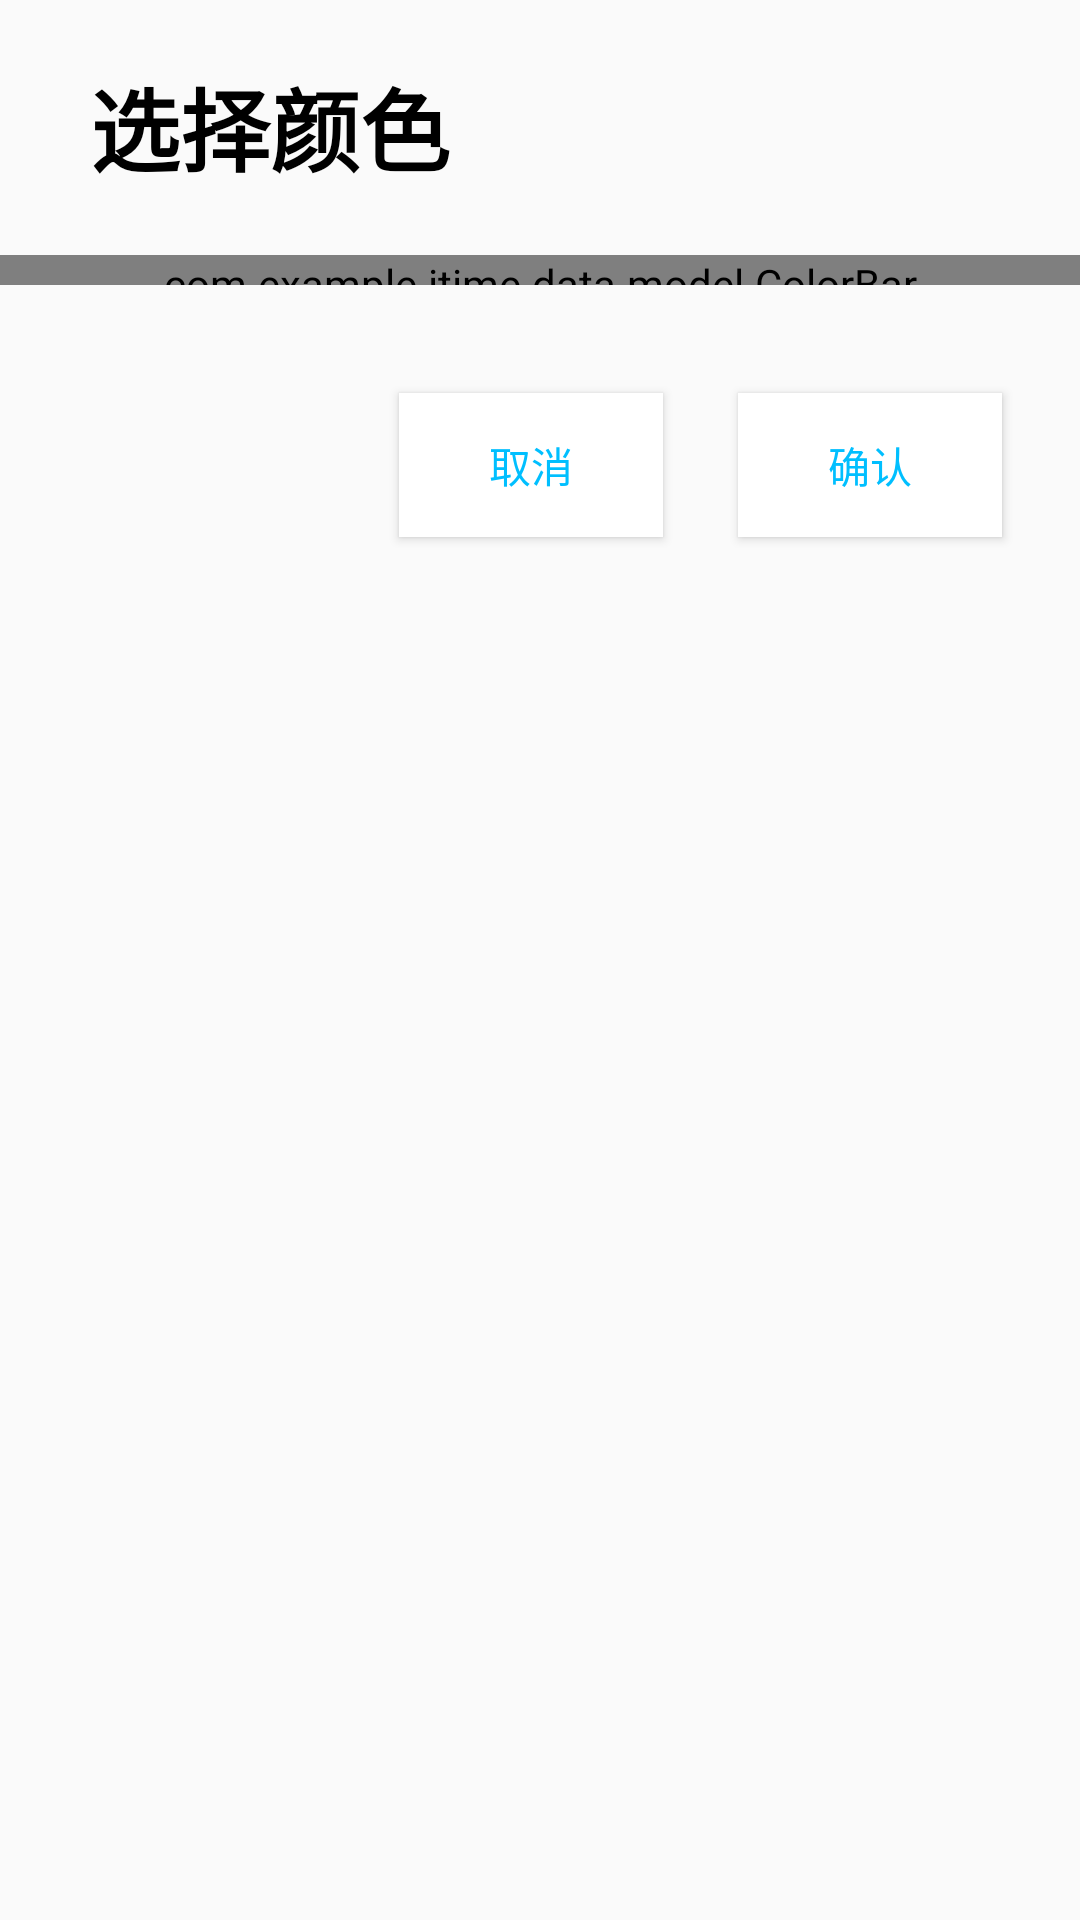

Write the Android layout XML for this screen, with the resource values it uses.
<!-- AndroidManifest.xml: application theme AppTheme -->
<!-- res/layout/color_choose_layout.xml -->
<?xml version="1.0" encoding="utf-8"?>
<RelativeLayout xmlns:android="http://schemas.android.com/apk/res/android"
    android:layout_width="match_parent" android:layout_height="match_parent">

    <TextView
        android:id="@+id/textView_color_show"
        android:layout_width="150dp"
        android:layout_height="50dp"
        android:layout_alignParentStart="true"
        android:layout_alignParentLeft="true"
        android:layout_alignParentTop="true"
        android:layout_marginStart="30dp"
        android:layout_marginLeft="12dp"
        android:layout_marginTop="20dp"
        android:textColor="#000000"
        android:textStyle="bold"
        android:textSize="30sp"
        android:text="@string/ChooseColor" />

    <com.example.itime.data.model.ColorBar
        android:id="@+id/ColorBar_show"
        android:layout_width="match_parent"
        android:layout_height="10dp"
        android:layout_below="@+id/textView_color_show"
        android:layout_alignParentStart="true"
        android:layout_alignParentLeft="true"
        android:layout_marginStart="0dp"
        android:layout_marginLeft="0dp"
        android:layout_marginTop="15dp">

    </com.example.itime.data.model.ColorBar>

    <Button
        android:id="@+id/button_color_ok"
        android:layout_width="wrap_content"
        android:layout_height="wrap_content"
        android:layout_below="@+id/ColorBar_show"
        android:layout_alignParentEnd="true"
        android:layout_alignParentRight="true"
        android:layout_marginTop="36dp"
        android:layout_marginEnd="26dp"
        android:layout_marginRight="26dp"
        android:background="@color/White"
        android:textColor="@color/myColor"
        android:text="@string/sure" />

    <Button
        android:id="@+id/button_color_cancel"
        android:layout_width="wrap_content"
        android:layout_height="wrap_content"
        android:layout_below="@+id/ColorBar_show"
        android:layout_marginTop="36dp"
        android:layout_marginEnd="25dp"
        android:layout_marginRight="25dp"
        android:layout_toStartOf="@+id/button_color_ok"
        android:layout_toLeftOf="@+id/button_color_ok"
        android:background="@color/White"
        android:textColor="@color/myColor"
        android:text="@string/quit" />

</RelativeLayout>
<!-- resources referenced by this layout -->
<resources>
  <color name="White">#ffffff</color>
  <color name="myColor">#00bfff</color>
  <string name="ChooseColor">选择颜色</string>
  <string name="quit">取消</string>
  <string name="sure">确认</string>
  <style name="AppTheme" parent="Theme.AppCompat.Light.NoActionBar">
          
          <item name="colorPrimary">@color/colorPrimary</item>
          <item name="colorPrimaryDark">@color/myColor</item>
          <item name="colorAccent">@color/colorAccent</item>
      </style>
  <color name="colorPrimary">#008577</color>
  <color name="colorAccent">#D81B60</color>
</resources>
